Image classification data set "HAR_dataset" (shivamkansara18/Ambient-Assisted-Living-using-LLMs on GitHub). Class labels (3): jogging, standing, walking.

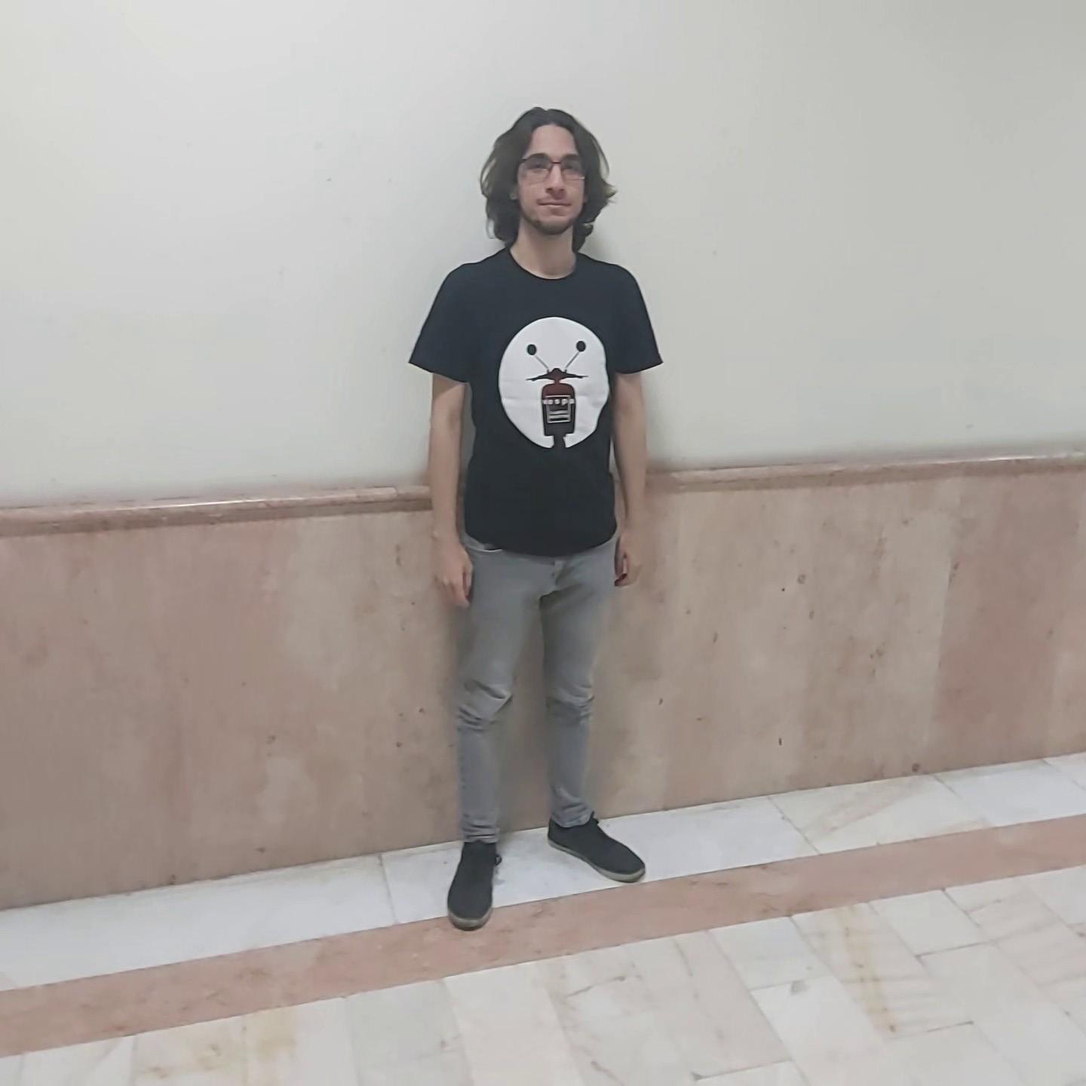
Label: standing

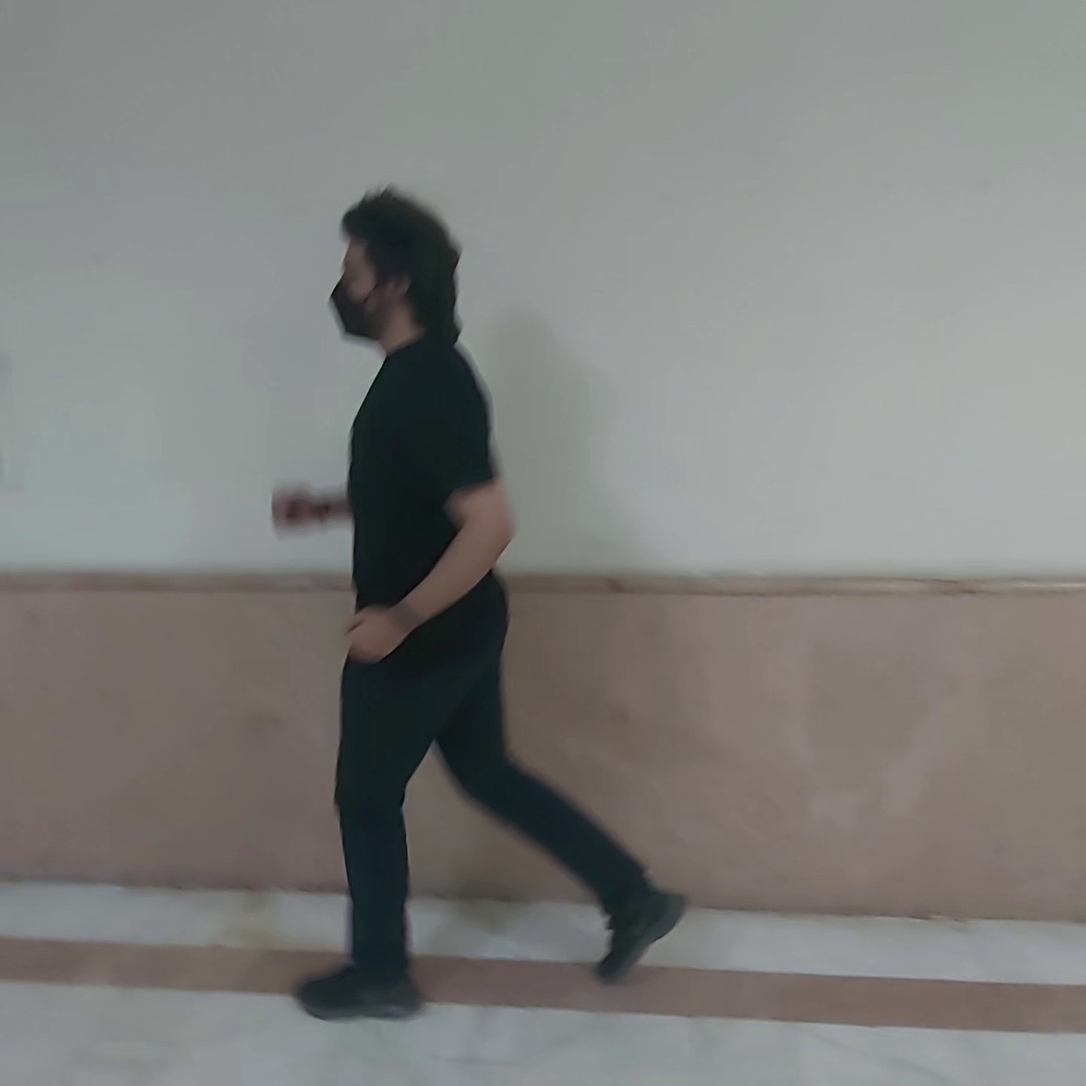
Label: jogging

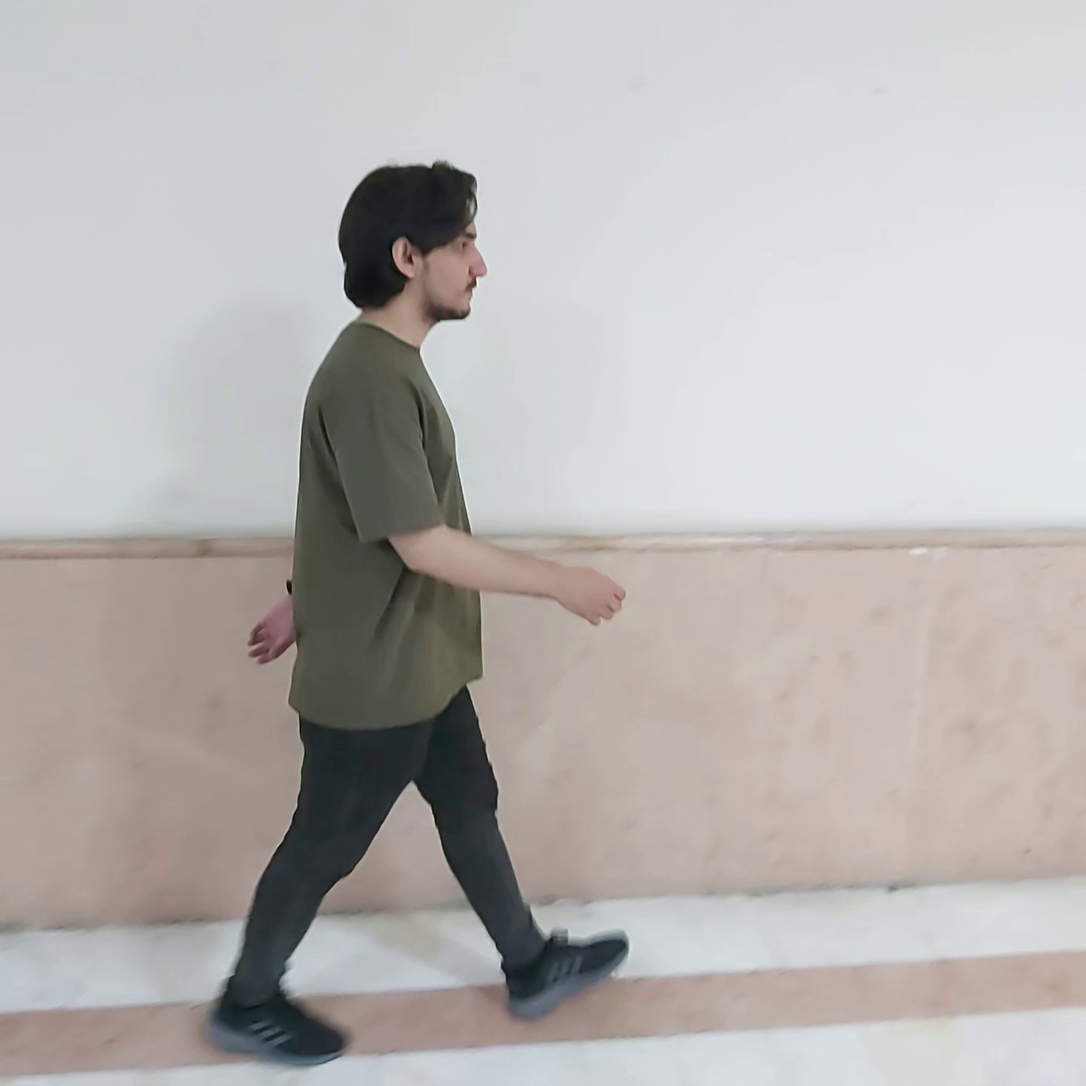
Label: walking

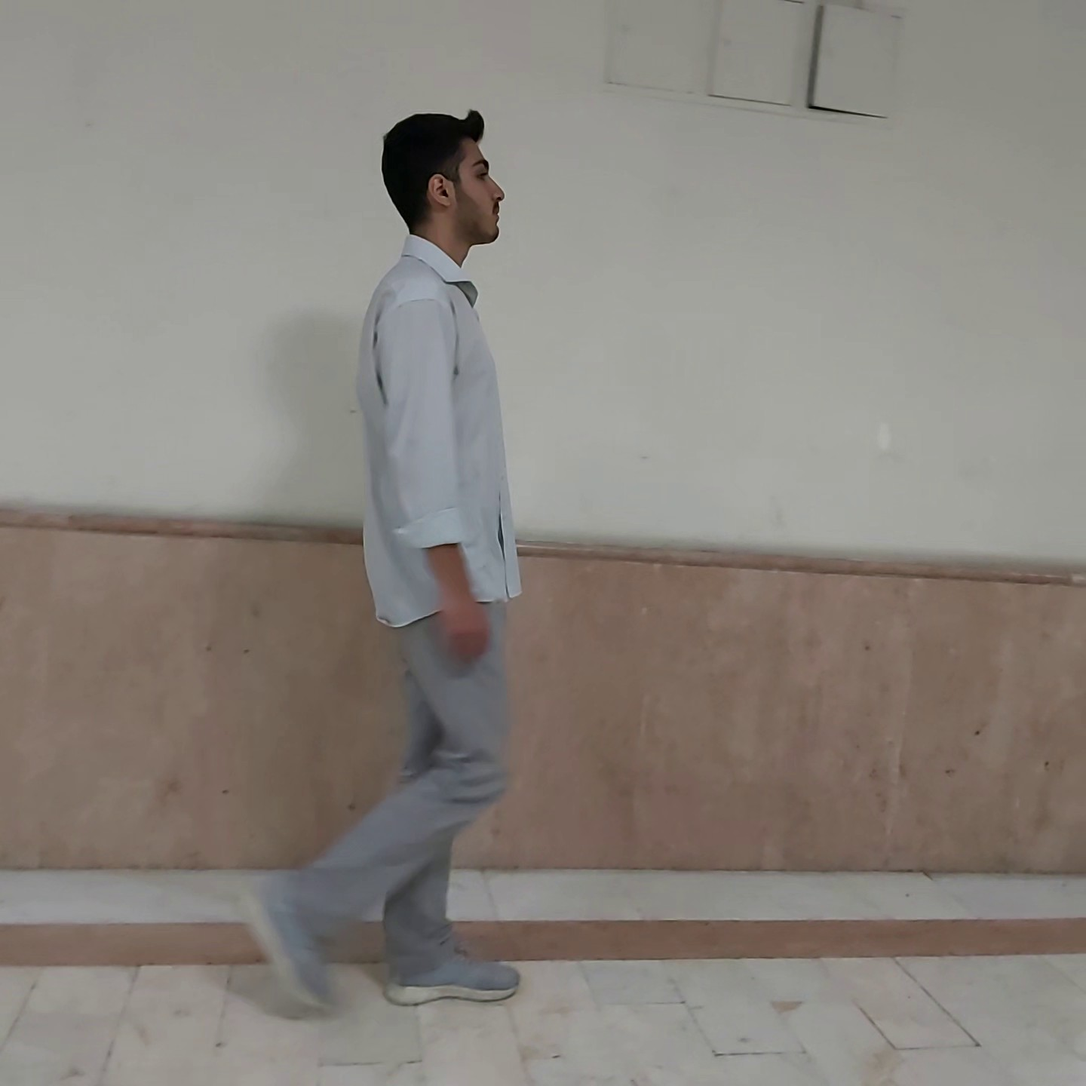
Label: walking

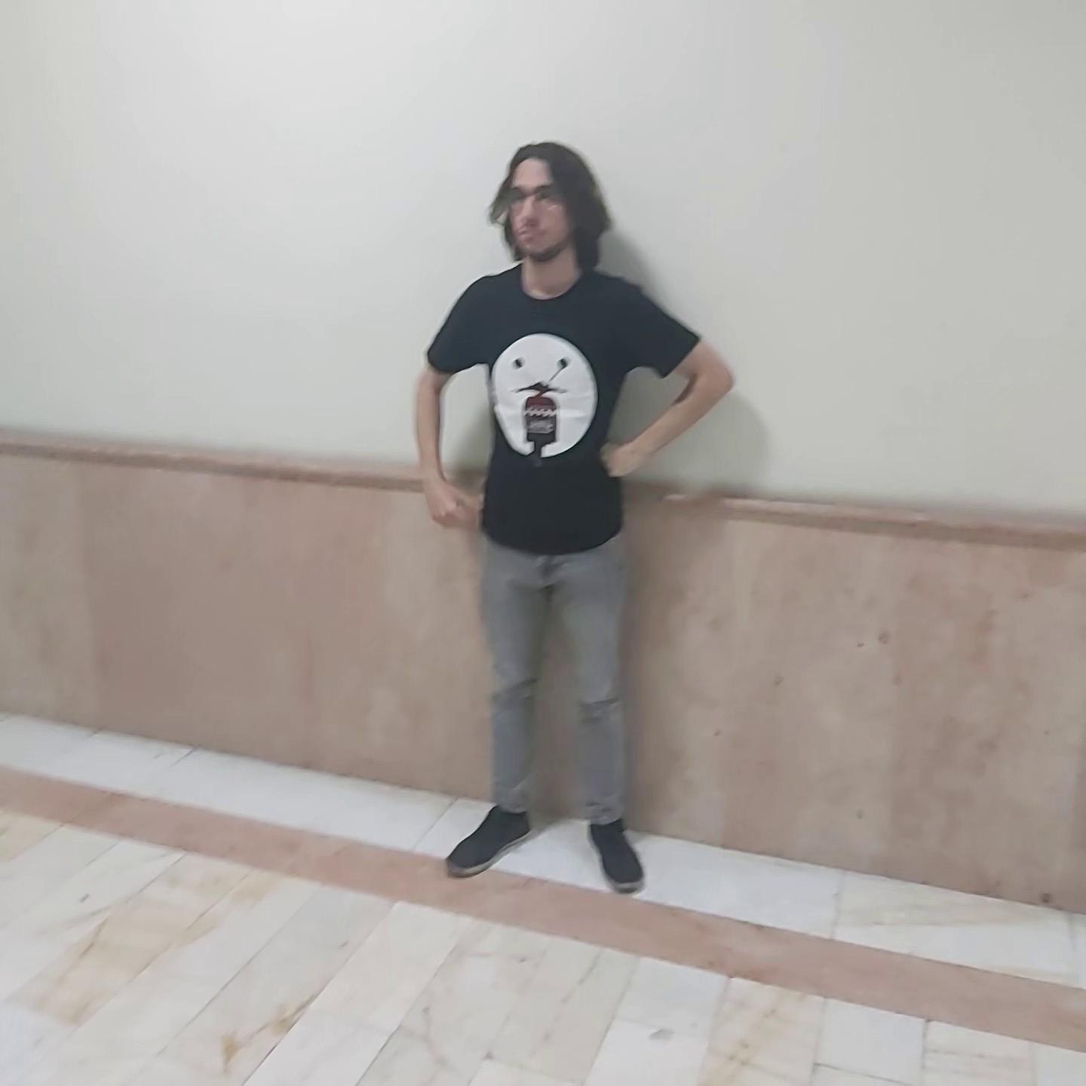
Label: standing

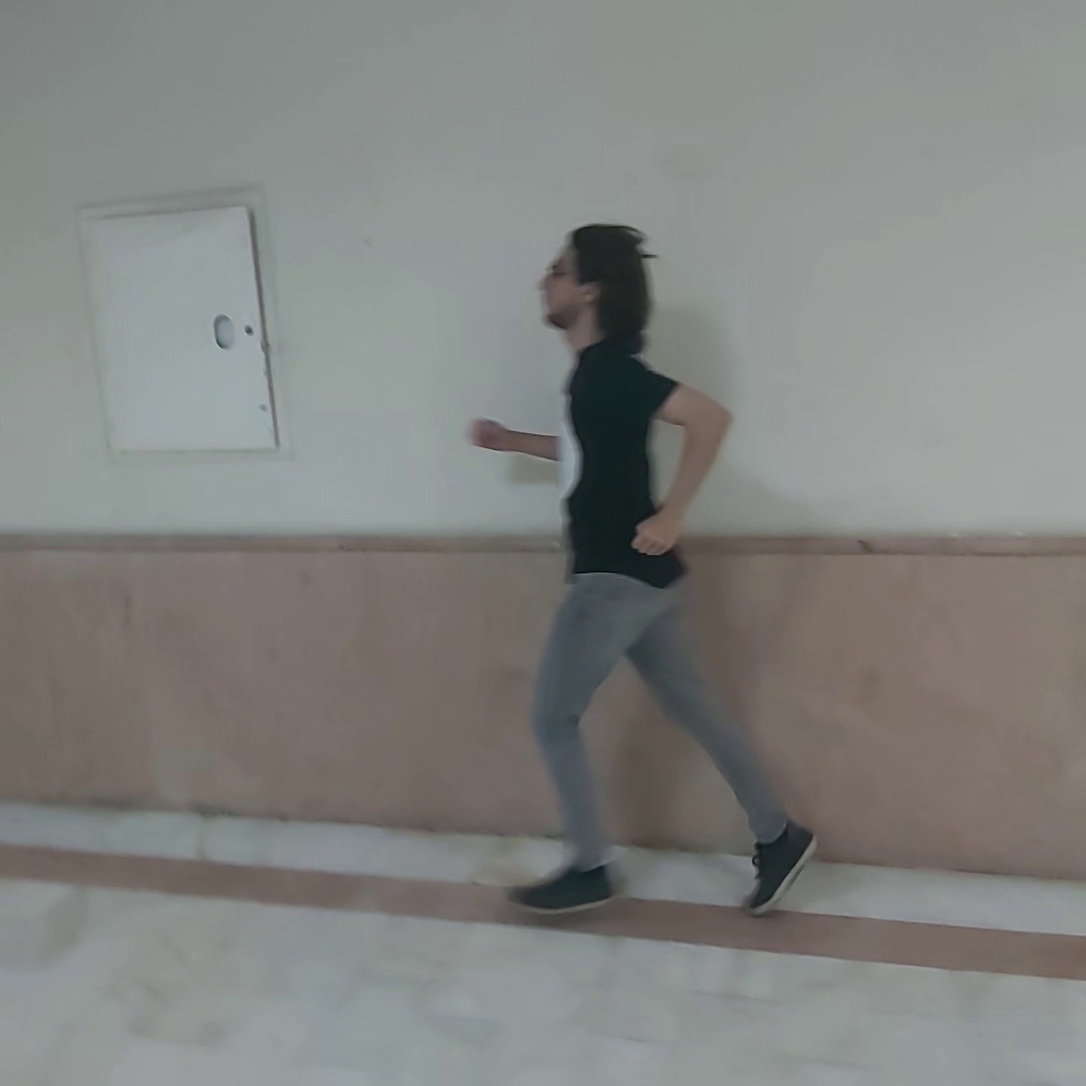
Label: jogging
